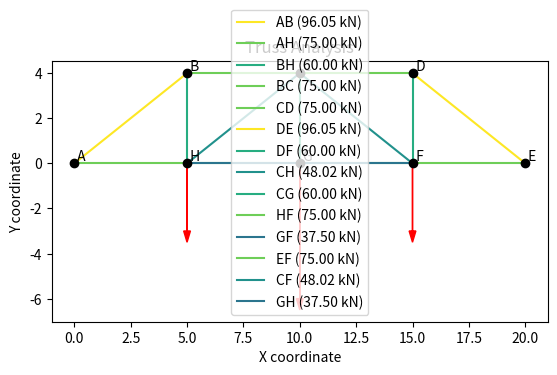

Here is the Python script that generated this plot:
import numpy as np
import matplotlib.pyplot as plt

# Geometry of the truss
points = {
    'A': np.array([0, 0]),
    'H': np.array([5, 0]),
    'B': np.array([5, 4]),
    'G': np.array([10, 0]),
    'C': np.array([10, 4]),
    'F': np.array([15, 0]),
    'D': np.array([15, 4]),
    'E': np.array([20, 0])
}

# External loads (in kN)
loads = {
    'A': np.array([0, 0]),
    'H': np.array([0, -30]),
    'B': np.array([0, 0]),
    'G': np.array([0, -60]),
    'C': np.array([0, 0]),
    'F': np.array([0, -30]),
    'D': np.array([0, 0]),
    'E': np.array([0, 0])
}

# Member connectivity
members = {
    'AB': ('A', 'B'),
    'AH': ('A', 'H'),
    'BH': ('B', 'H'),
    'BC': ('B', 'C'),
    'CD': ('C', 'D'),
    'DE': ('D', 'E'),
    'DF': ('D', 'F'),
    'CH': ('C', 'H'),
    'CG': ('C', 'G'),
    'HF': ('H', 'F'),
    'GF': ('G', 'F'),
    'EF': ('E', 'F'),
    'CF': ('C', 'F'),
    'GH': ('G', 'H')
}

# Create the equilibrium equations
# 16 equations for 16 unknowns (13 member forces + 3 reactions: Ax, Ay, Ey)
num_joints = len(points)
num_members = len(members)
A = np.zeros((2 * num_joints, num_members + 3))  # Extra columns for Ax, Ay, Ey
b = np.zeros(2 * num_joints)

# Angles of members
angles = {}
for member, (start, end) in members.items():
    dx = points[end][0] - points[start][0]
    dy = points[end][1] - points[start][1]
    length = np.sqrt(dx**2 + dy**2)
    angles[member] = (dx / length, dy / length)

# Joint equilibrium equations
member_list = list(members.keys())
for i, joint in enumerate(points.keys()):
    row_x = 2 * i
    row_y = 2 * i + 1
    for j, member in enumerate(member_list):
        start, end = members[member]
        if joint == start:
            A[row_x, j] = angles[member][0]
            A[row_y, j] = angles[member][1]
        elif joint == end:
            A[row_x, j] = -angles[member][0]
            A[row_y, j] = -angles[member][1]
    if joint == 'A':
        A[row_x, num_members] = 1  # Ax
        A[row_y, num_members + 1] = 1  # Ay
    if joint == 'E':
        A[row_y, num_members + 2] = 1  # Ey

# External loads
for i, joint in enumerate(loads.keys()):
    b[2 * i:2 * i + 2] = loads[joint]

# Solve the system of equations
forces_reactions = np.linalg.lstsq(A, b, rcond=None)[0]

# Extract forces in members and reactions
forces = forces_reactions[:num_members]
reactions = forces_reactions[num_members:]

# Force magnitudes for color coding
forces_magnitude = {member: abs(forces[i]) for i, member in enumerate(member_list)}

# Plot the truss
fig, ax = plt.subplots()
for member, (start, end) in members.items():
    x_values = [points[start][0], points[end][0]]
    y_values = [points[start][1], points[end][1]]
    force_magnitude = forces_magnitude[member]
    color = plt.cm.viridis(force_magnitude / max(forces_magnitude.values()))
    ax.plot(x_values, y_values, color=color, label=f'{member} ({force_magnitude:.2f} kN)')

# Plot joints
for point, coord in points.items():
    ax.plot(coord[0], coord[1], 'ko')
    ax.text(coord[0], coord[1], f' {point}', verticalalignment='bottom')

# Plot the external loads
for joint, load in loads.items():
    if np.any(load != 0):
        ax.arrow(points[joint][0], points[joint][1], load[0] / 10, load[1] / 10,
                 head_width=0.3, head_length=0.5, fc='r', ec='r')

# Annotations and labels
ax.legend()
ax.set_title('Truss Analysis')
ax.set_xlabel('X coordinate')
ax.set_ylabel('Y coordinate')
plt.gca().set_aspect('equal', adjustable='box')
plt.show()
